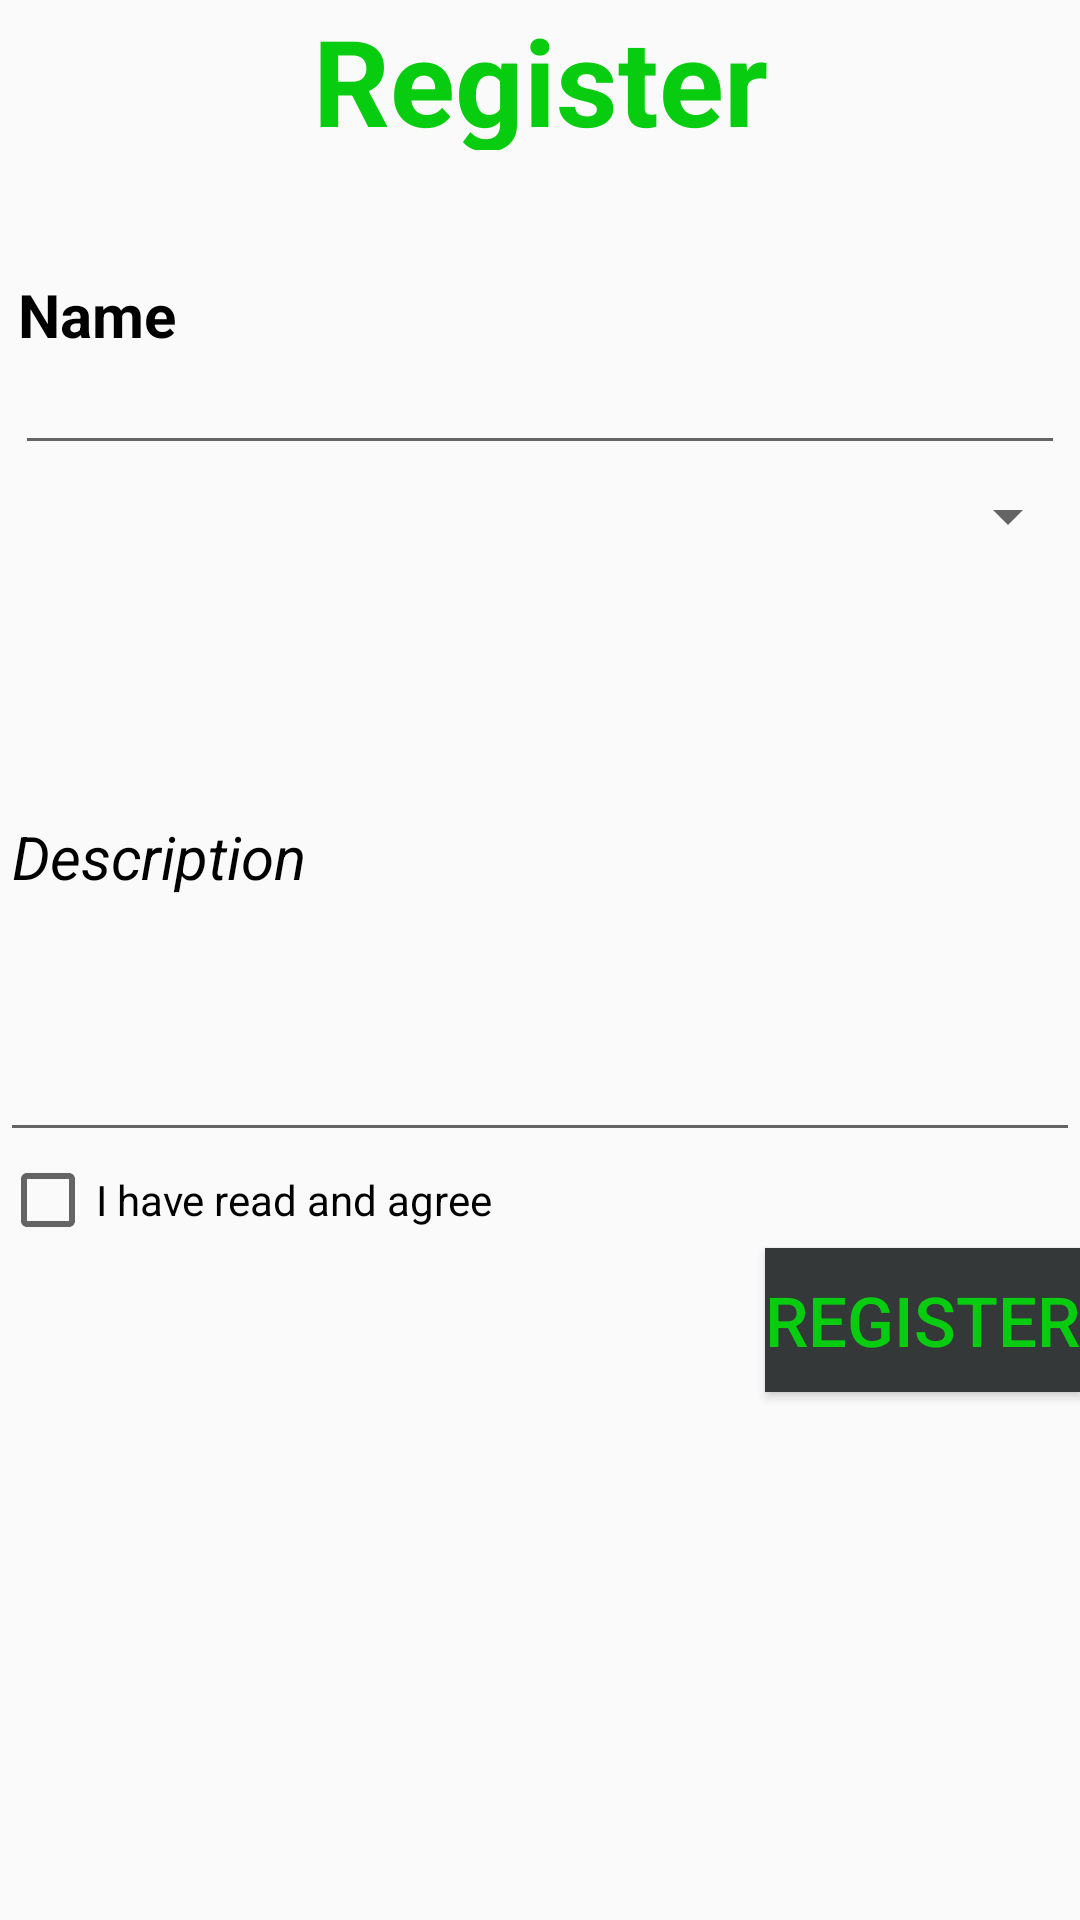

Reconstruct the res/layout file that produces this screen, plus the resources it refers to.
<!-- AndroidManifest.xml: application theme Theme.ASMss10 -->
<!-- res/layout/activity_register.xml -->
<?xml version="1.0" encoding="utf-8"?>
<LinearLayout xmlns:android="http://schemas.android.com/apk/res/android"
    android:orientation="vertical" android:layout_width="match_parent"
    android:layout_height="match_parent">
    <TextView
        android:layout_width="200dp"
        android:layout_height="50dp"
        android:text="Register"
        android:gravity="center"
        android:layout_gravity="center"
        android:textColor="@color/greenRegister"
        android:textStyle="bold"
        android:textSize="40sp"/>
    <EditText
        android:layout_width="match_parent"
        android:layout_height="100dp"
        android:text="Name"
        android:textSize="20sp"
        android:textStyle="bold"
        android:textColor="@color/black"
        android:id="@+id/etName"
        android:layout_margin="5sp"
        android:padding="1dp"
        android:paddingHorizontal="3sp"
        />
    <Spinner
        android:layout_width="match_parent"
        android:layout_height="wrap_content"
        android:id="@+id/spGender"
        android:spinnerMode="dropdown"/>
    <EditText
        android:layout_width="match_parent"
        android:layout_height="200dp"
        android:text="Description"
        android:textColor="@color/black"
        android:textStyle="italic"
        android:textSize="20sp"
        android:id="@+id/etDescription"
        />
    <CheckBox
        android:layout_width="wrap_content"
        android:layout_height="wrap_content"
        android:text="I have read and agree"
        android:id="@+id/ck"/>

    <Button
        android:layout_width="wrap_content"
        android:layout_height="wrap_content"
        android:text="Register"
        android:textSize="23sp"
        android:layout_gravity="right"
        android:id="@+id/btRegister"
        android:textColor="@color/greenRegister"
        android:background="#353839"/>

</LinearLayout>
<!-- resources referenced by this layout -->
<resources>
  <color name="black">#FF000000</color>
  <color name="greenRegister">#08CC10</color>
  <style name="Theme.ASMss10" parent="Theme.AppCompat.Light.NoActionBar">
          
          <item name="colorPrimary">@color/purple_500</item>
          <item name="colorPrimaryVariant">@color/purple_700</item>
          <item name="colorOnPrimary">@color/white</item>
          
          <item name="colorSecondary">@color/teal_200</item>
          <item name="colorSecondaryVariant">@color/teal_700</item>
          <item name="colorOnSecondary">@color/black</item>
          
          <item name="android:statusBarColor" tools:targetApi="l">?attr/colorPrimaryVariant</item>
          
      </style>
  <color name="purple_500">#FF6200EE</color>
  <color name="purple_700">#FF3700B3</color>
  <color name="white">#FFFFFFFF</color>
  <color name="teal_200">#FF03DAC5</color>
  <color name="teal_700">#FF018786</color>
</resources>
